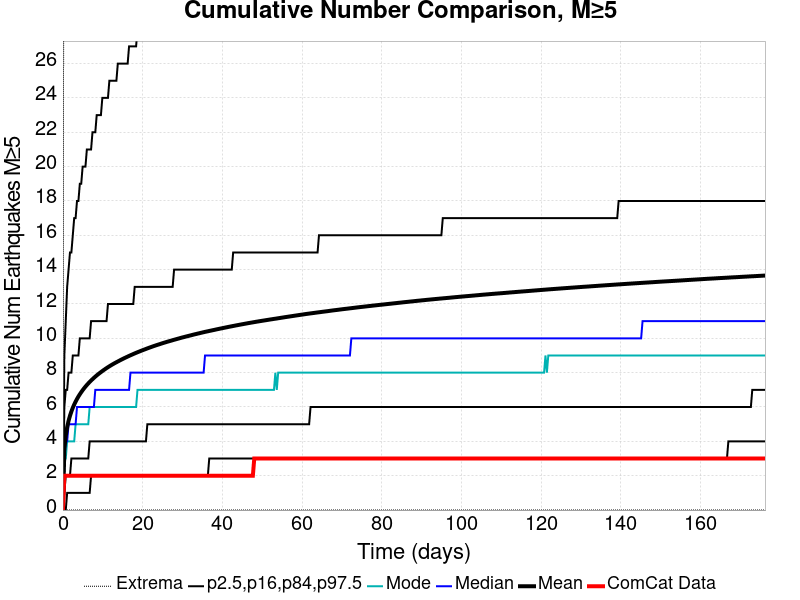

The table this chart was drawn from, first rows:
Time (days), ComCat Data, Simulation Mean, Simulation Median, Simulation Mode, Simulation Minimum, Simulation Maximum, 2.5 %-ile, 16 %-ile, 84 %-ile, 97.5 %-ile
0.0, 0.0, 0.0, 0.0, 0.0, 0.0, 0.0, 0.0, 0.0, 0.0, 0.0
0.353, 2.0, 3.551, 3.0, 3.0, 0.0, 58.0, 0.0, 1.0, 6.0, 9.0
0.706, 2.0, 4.333, 4.0, 3.0, 0.0, 67.0, 0.0, 2.0, 7.0, 11.0
1.059, 2.0, 4.825, 4.0, 4.0, 0.0, 78.0, 1.0, 2.0, 7.0, 13.0
1.412, 2.0, 5.197, 5.0, 4.0, 0.0, 83.0, 1.0, 2.0, 8.0, 14.0
1.765, 2.0, 5.491, 5.0, 4.0, 0.0, 87.0, 1.0, 2.0, 8.0, 15.0
2.118, 2.0, 5.737, 5.0, 4.0, 0.0, 91.0, 1.0, 3.0, 8.0, 15.0
2.471, 2.0, 5.954, 5.0, 4.0, 0.0, 99.0, 1.0, 3.0, 9.0, 16.0
2.824, 2.0, 6.143, 5.0, 4.0, 0.0, 103.0, 1.0, 3.0, 9.0, 17.0
3.177, 2.0, 6.312, 5.0, 5.0, 0.0, 106.0, 1.0, 3.0, 9.0, 17.0
3.53, 2.0, 6.469, 6.0, 5.0, 0.0, 108.0, 1.0, 3.0, 9.0, 18.0
3.883, 2.0, 6.612, 6.0, 5.0, 0.0, 112.0, 1.0, 3.0, 9.0, 18.0
4.236, 2.0, 6.742, 6.0, 5.0, 0.0, 112.0, 1.0, 3.0, 10.0, 19.0
4.589, 2.0, 6.863, 6.0, 5.0, 0.0, 113.0, 1.0, 3.0, 10.0, 19.0
4.942, 2.0, 6.979, 6.0, 5.0, 0.0, 118.0, 1.0, 3.0, 10.0, 20.0
5.295, 2.0, 7.087, 6.0, 5.0, 0.0, 119.0, 1.0, 3.0, 10.0, 20.0
5.648, 2.0, 7.188, 6.0, 5.0, 0.0, 121.0, 1.0, 3.0, 10.0, 20.0
6.001, 2.0, 7.284, 6.0, 5.0, 0.0, 123.0, 1.0, 3.0, 10.0, 21.0
6.354, 2.0, 7.374, 6.0, 5.0, 0.0, 129.0, 1.0, 3.0, 10.0, 21.0
6.707, 2.0, 7.46, 6.0, 6.0, 0.0, 132.0, 1.0, 4.0, 10.0, 21.0
7.06, 2.0, 7.543, 6.0, 6.0, 0.0, 133.0, 2.0, 4.0, 11.0, 21.0
7.413, 2.0, 7.62, 6.0, 6.0, 0.0, 135.0, 2.0, 4.0, 11.0, 22.0
7.766, 2.0, 7.697, 6.0, 6.0, 0.0, 140.0, 2.0, 4.0, 11.0, 22.0
8.119, 2.0, 7.77, 7.0, 6.0, 0.0, 143.0, 2.0, 4.0, 11.0, 22.0
8.472, 2.0, 7.84, 7.0, 6.0, 0.0, 144.0, 2.0, 4.0, 11.0, 23.0
8.825, 2.0, 7.907, 7.0, 6.0, 0.0, 144.0, 2.0, 4.0, 11.0, 23.0
9.178, 2.0, 7.971, 7.0, 6.0, 0.0, 145.0, 2.0, 4.0, 11.0, 23.0
9.531, 2.0, 8.033, 7.0, 6.0, 0.0, 146.0, 2.0, 4.0, 11.0, 23.0
9.884, 2.0, 8.094, 7.0, 6.0, 0.0, 148.0, 2.0, 4.0, 11.0, 24.0
10.24, 2.0, 8.153, 7.0, 6.0, 0.0, 148.0, 2.0, 4.0, 11.0, 24.0
10.59, 2.0, 8.21, 7.0, 6.0, 0.0, 148.0, 2.0, 4.0, 11.0, 24.0
10.94, 2.0, 8.266, 7.0, 6.0, 0.0, 149.0, 2.0, 4.0, 11.0, 24.0
11.3, 2.0, 8.32, 7.0, 6.0, 0.0, 151.0, 2.0, 4.0, 12.0, 24.0
11.65, 2.0, 8.372, 7.0, 6.0, 0.0, 151.0, 2.0, 4.0, 12.0, 25.0
12, 2.0, 8.422, 7.0, 6.0, 0.0, 152.0, 2.0, 4.0, 12.0, 25.0
12.36, 2.0, 8.471, 7.0, 6.0, 0.0, 152.0, 2.0, 4.0, 12.0, 25.0
12.71, 2.0, 8.518, 7.0, 6.0, 0.0, 154.0, 2.0, 4.0, 12.0, 25.0
13.06, 2.0, 8.565, 7.0, 6.0, 0.0, 156.0, 2.0, 4.0, 12.0, 25.0
13.41, 2.0, 8.608, 7.0, 6.0, 0.0, 158.0, 2.0, 4.0, 12.0, 25.0
13.77, 2.0, 8.652, 7.0, 6.0, 0.0, 160.0, 2.0, 4.0, 12.0, 26.0
14.12, 2.0, 8.695, 7.0, 6.0, 0.0, 162.0, 2.0, 4.0, 12.0, 26.0
14.47, 2.0, 8.739, 7.0, 6.0, 0.0, 163.0, 2.0, 4.0, 12.0, 26.0
14.83, 2.0, 8.78, 7.0, 6.0, 0.0, 163.0, 2.0, 4.0, 12.0, 26.0
15.18, 2.0, 8.821, 7.0, 6.0, 0.0, 163.0, 2.0, 4.0, 12.0, 26.0
15.53, 2.0, 8.86, 7.0, 6.0, 0.0, 166.0, 2.0, 4.0, 12.0, 26.0
15.89, 2.0, 8.899, 7.0, 6.0, 0.0, 166.0, 2.0, 4.0, 12.0, 26.0
16.24, 2.0, 8.938, 7.0, 6.0, 0.0, 167.0, 2.0, 4.0, 12.0, 26.0
16.59, 2.0, 8.976, 7.0, 6.0, 0.0, 167.0, 2.0, 4.0, 12.0, 27.0
16.94, 2.0, 9.013, 8.0, 6.0, 0.0, 167.0, 2.0, 4.0, 12.0, 27.0
17.3, 2.0, 9.049, 8.0, 6.0, 0.0, 167.0, 2.0, 4.0, 12.0, 27.0
17.65, 2.0, 9.085, 8.0, 6.0, 0.0, 172.0, 2.0, 4.0, 12.0, 27.0
18, 2.0, 9.121, 8.0, 6.0, 0.0, 174.0, 2.0, 4.0, 13.0, 27.0
18.36, 2.0, 9.157, 8.0, 6.0, 0.0, 174.0, 2.0, 4.0, 13.0, 27.0
18.71, 2.0, 9.19, 8.0, 7.0, 0.0, 174.0, 2.0, 4.0, 13.0, 28.0
19.06, 2.0, 9.223, 8.0, 7.0, 0.0, 179.0, 2.0, 4.0, 13.0, 28.0
19.42, 2.0, 9.256, 8.0, 7.0, 0.0, 179.0, 2.0, 4.0, 13.0, 28.0
19.77, 2.0, 9.288, 8.0, 7.0, 0.0, 180.0, 2.0, 4.0, 13.0, 28.0
20.12, 2.0, 9.32, 8.0, 7.0, 0.0, 181.0, 2.0, 4.0, 13.0, 28.0
20.47, 2.0, 9.352, 8.0, 7.0, 0.0, 182.0, 2.0, 4.0, 13.0, 28.0
20.83, 2.0, 9.382, 8.0, 7.0, 0.0, 182.0, 2.0, 4.0, 13.0, 28.0
... 440 more rows
